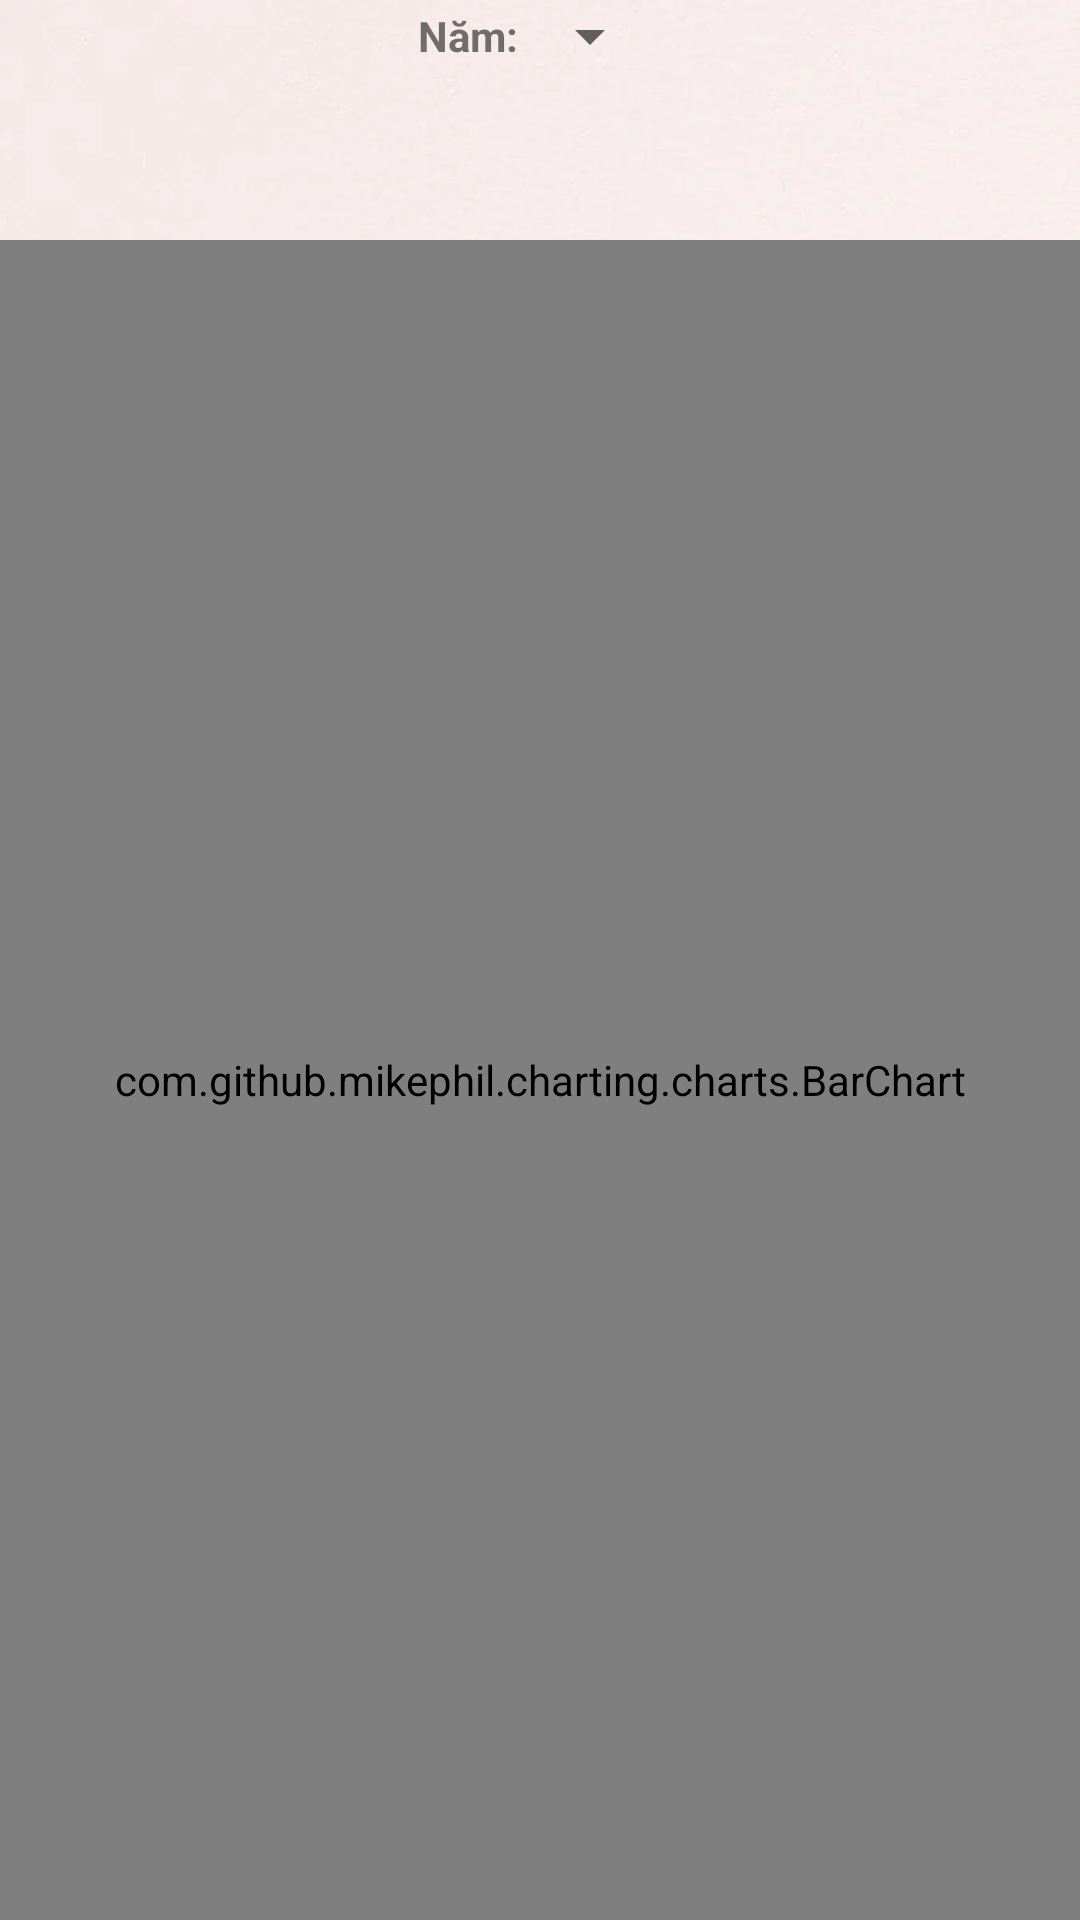

Write the Android layout XML for this screen, with the resource values it uses.
<!-- AndroidManifest.xml: activity theme Theme.AppCompat.Light -->
<!-- res/layout/statictis.xml -->
<?xml version="1.0" encoding="utf-8"?>
<LinearLayout xmlns:android="http://schemas.android.com/apk/res/android"
    xmlns:tools="http://schemas.android.com/tools"
    android:layout_width="match_parent"
    android:orientation="vertical"
    android:layout_height="match_parent"
    style="@style/view">
















    <LinearLayout
        android:layout_width="match_parent"
        android:layout_height="wrap_content"
        android:gravity="center">

        <TextView
            android:layout_width="wrap_content"
            android:layout_height="wrap_content"
            android:textStyle="bold"
            android:text="Năm:"/>
        <Spinner
            android:id="@+id/spnYear"
            android:layout_width="wrap_content"
            android:layout_height="wrap_content"/>
    </LinearLayout>


    <TabHost
        android:id="@+id/tabHost"
        android:layout_width="match_parent"
        android:layout_height="match_parent">

        <LinearLayout
            android:layout_width="match_parent"
            android:layout_height="match_parent"
            android:orientation="vertical">

            <TabWidget
                android:id="@android:id/tabs"
                android:layout_width="match_parent"
                android:layout_height="40dp" />

            <FrameLayout
                android:id="@android:id/tabcontent"
                android:layout_width="match_parent"
                android:layout_height="match_parent">

                <LinearLayout
                    android:id="@+id/tab1"
                    android:layout_width="match_parent"
                    android:layout_height="match_parent"
                    android:orientation="vertical">

                    <ListView
                        android:layout_marginTop="16dp"
                        android:id="@+id/lvStatictis"
                        android:layout_width="match_parent"
                        android:layout_height="match_parent" />
                </LinearLayout>

                <LinearLayout
                    android:id="@+id/tab2"
                    android:layout_width="match_parent"
                    android:layout_height="match_parent"
                    android:orientation="vertical">

                    <com.github.mikephil.charting.charts.BarChart
                        android:layout_marginTop="16dp"
                        android:id="@+id/bchart"
                        android:layout_width="match_parent"
                        android:layout_height="match_parent" />


                </LinearLayout>

            </FrameLayout>
        </LinearLayout>
    </TabHost>


</LinearLayout>
<!-- resources referenced by this layout -->
<resources>
  <style name="ivBack">
          <item name="android:layout_width">40dp</item>
          <item name="android:layout_height">40dp</item>
          <item name="android:src">@drawable/back</item>
      </style>
  <style name="ivHome">
          <item name="android:layout_width">40dp</item>
          <item name="android:layout_height">40dp</item>
          <item name="android:src">@drawable/home</item>
      </style>
  <style name="tvTitle">
          <item name="android:layout_width">330dp</item>
          <item name="android:layout_height">wrap_content</item>
          <item name="android:textStyle">bold</item>
          <item name="android:textSize">25dp</item>
          <item name="android:textColor">#4B06C5</item>
          <item name="android:gravity">center</item>
          <item name="android:textAlignment">center</item>
          <item name="android:layout_gravity">center</item>
      </style>
  <style name="view">
          <item name="android:background">@drawable/backgoundcommon</item>
      </style>
  <!-- drawable backgoundcommon: webp bitmap (drawable, 13910 bytes) -->
</resources>
